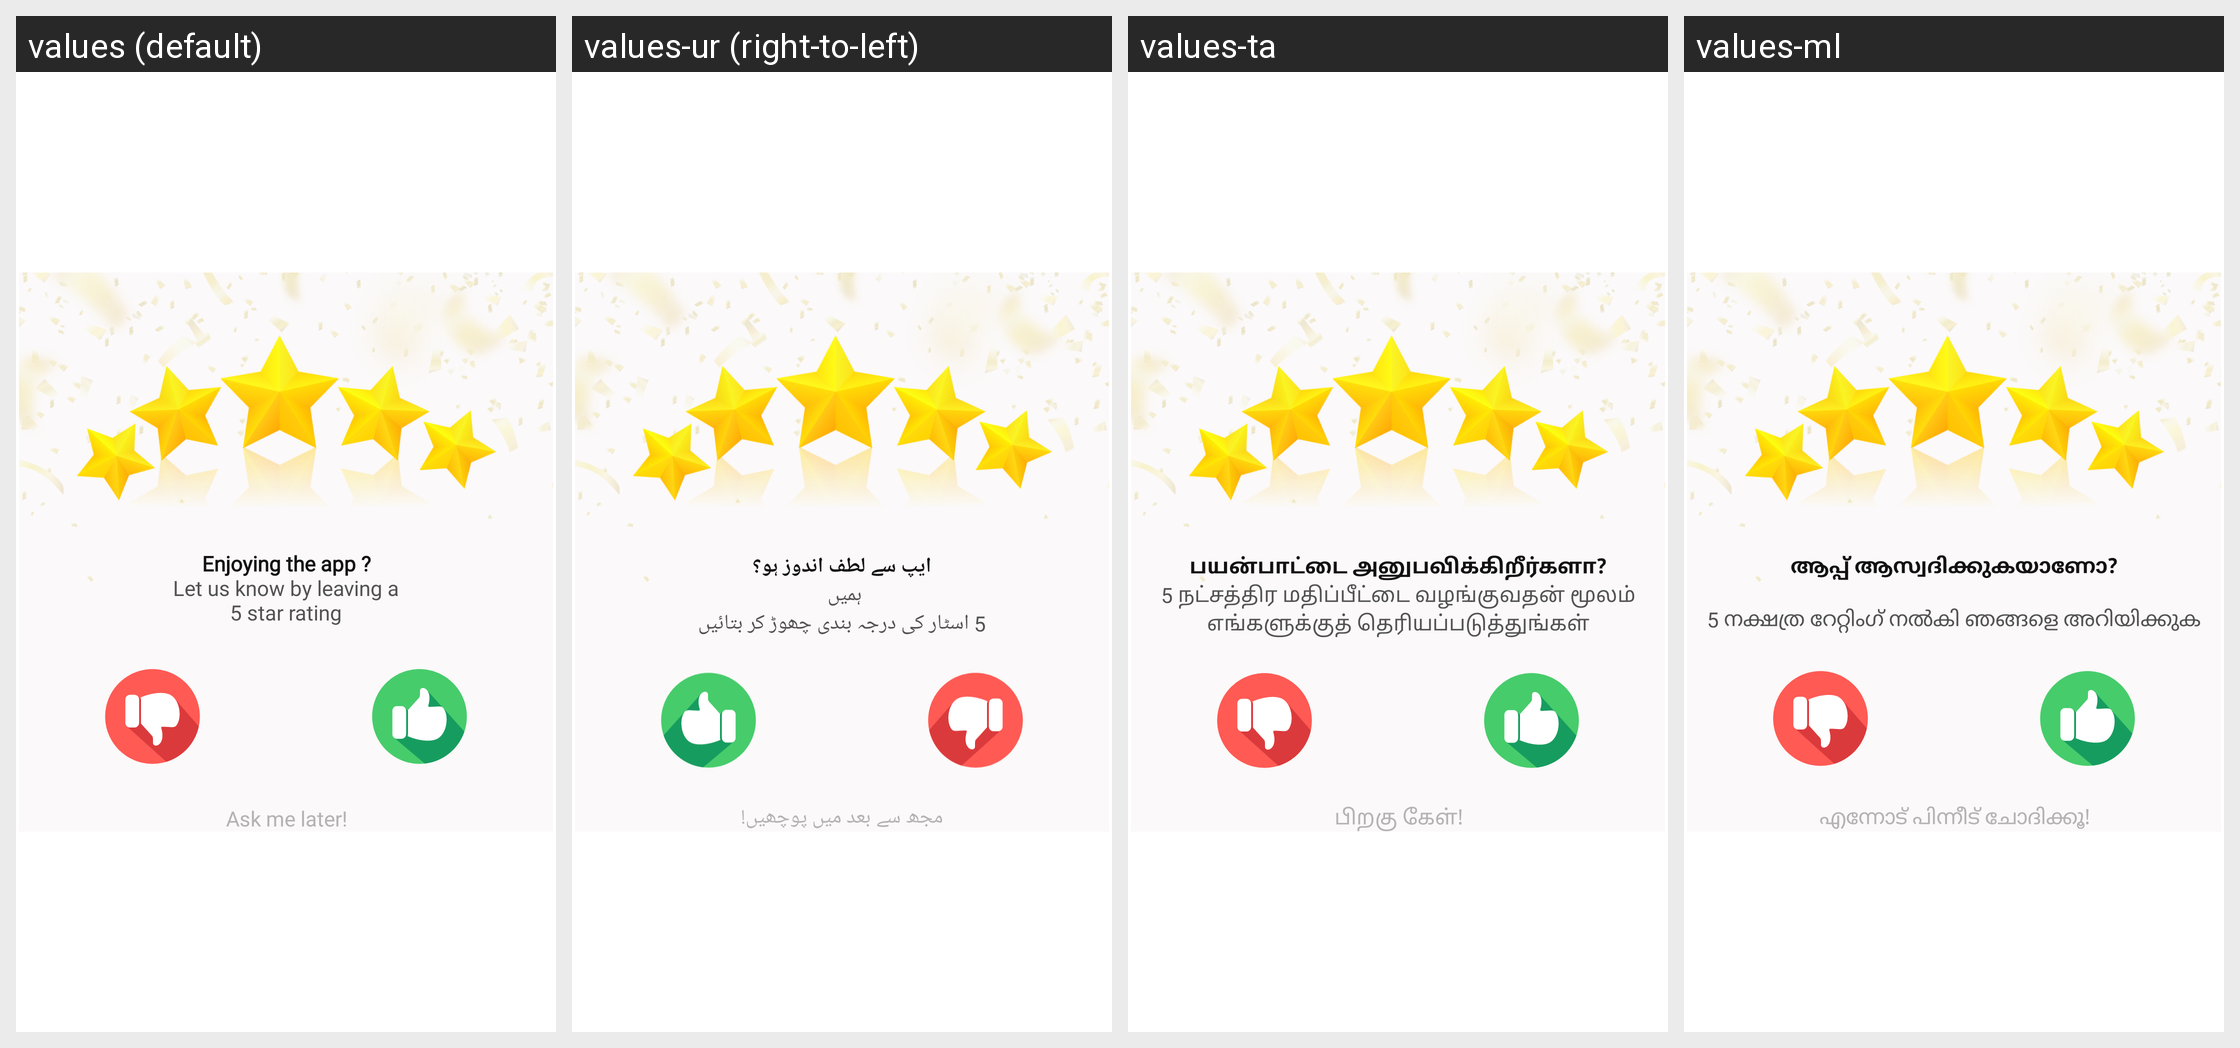

The same Android screen rendered under several of its app's locales, left to right. List the strings drawn on it with the default value and each locale's translation.
Android screen res/layout/dialog_rate_app.xml rendered under 4 locales, left to right: values (default), values-ur (right-to-left), values-ta, values-ml. Device: Nexus 5 (rendered at 1080×1920; each locale shown at half size, 540×960, under a caption strip naming it); theme Theme.MaterialComponents.DayNight.NoActionBar.
Other locales in the repository, not shown: values-af, values-af-rZA, values-ar, values-ar-rAE, values-bn, values-da, values-da-rDK, values-de, values-el, values-es, values-es-rES, values-fil, values-fr, values-fr-rFR, values-gu, values-gu-rIN, values-ha, values-hi, values-hi-rIN, values-in, values-it, values-it-rIT, values-ja, values-kn, values-ko, values-mr, values-or, values-pa, values-pt, values-pt-rBR, values-ru, values-ru-rRU, values-te, values-th, values-tr, values-ur-rIN, values-vi, values-zh, values-zh-rCN.
Strings drawn on this screen, with the default value and each locale's value (text and hints the layout hard-codes, and strings that could not be matched under every locale, appear in the picture but are not listed):

rate_dialog_title
  values: Enjoying the app ?
  values-ur: ایپ سے لطف اندوز ہو؟
  values-ta: பயன்பாட்டை அனுபவிக்கிறீர்களா?
  values-ml: ആപ്പ് ആസ്വദിക്കുകയാണോ?

rate_dialog_sub_title
  values: Let us know by leaving a
      5 star rating
  values-ur: ہمیں 
      5 اسٹار کی درجہ بندی چھوڑ کر بتائیں
  values-ta: 5 நட்சத்திர மதிப்பீட்டை வழங்குவதன் மூலம் எங்களுக்குத் தெரியப்படுத்துங்கள்
  values-ml: 
      5 നക്ഷത്ര റേറ്റിംഗ് നൽകി ഞങ്ങളെ അറിയിക്കുക

rate_dialog_ask_me_later
  values: Ask me later!
  values-ur: مجھ سے بعد میں پوچھیں!
  values-ta: பிறகு கேள்!
  values-ml: എന്നോട് പിന്നീട് ചോദിക്കൂ!
